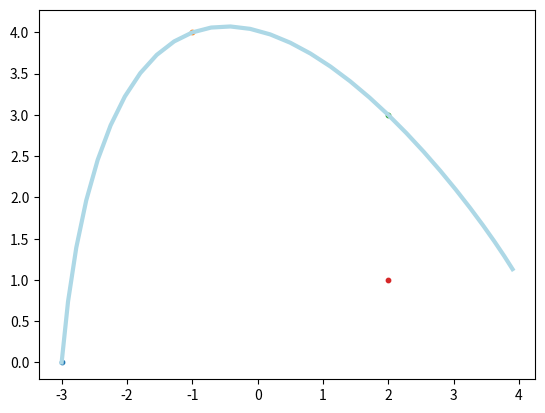

Recreate this plot in Python.
##Instalar sympy y matplotlib
from sympy import *
import numpy as np
import matplotlib.pyplot as plt

   

def lagrange(pto,n):

    t = symbols('t')

    aux = [1,1,1,1]

    for i in range(n):
        for k in range(n):
            if(i != k):
                aux[i] = aux[i]*(t-k)/(i-k)
    
    alfa = np.array(aux)
    
    polinomio = np.zeros((2,1))
    
    
    polinomio =pto.dot(alfa)

    return polinomio

def ptos(valor,pto):
    resultado = []
    
    for i in valor:
        t = symbols('t')
        resultado.append(pto.subs(t,i))
    
    return resultado


def main():
    pto_control = np.array([[-3.0,0.0],[-1.0,4.0],[2.0,3.0],[4.0,1.0]])
    n,m = pto_control.shape

    polinomio =lagrange(pto_control.transpose(),n)

    t1 = np.arange(0.0, 3.0, 0.1)
    x = ptos(t1,polinomio[0])
    y = ptos(t1,polinomio[1])


    plt.plot(x,y, color='lightblue', linewidth=3)
    plt.scatter(pto_control[0][0],pto_control[0][1], label='P0', s=10)
    plt.scatter(pto_control[1][0],pto_control[1][1], label='P1', s=10)
    plt.scatter(pto_control[2][0],pto_control[2][1], label='P2', s=10)
    plt.scatter(pto_control[2][0],pto_control[3][1], label='P3', s=10)
    plt.show() 

main()
   
